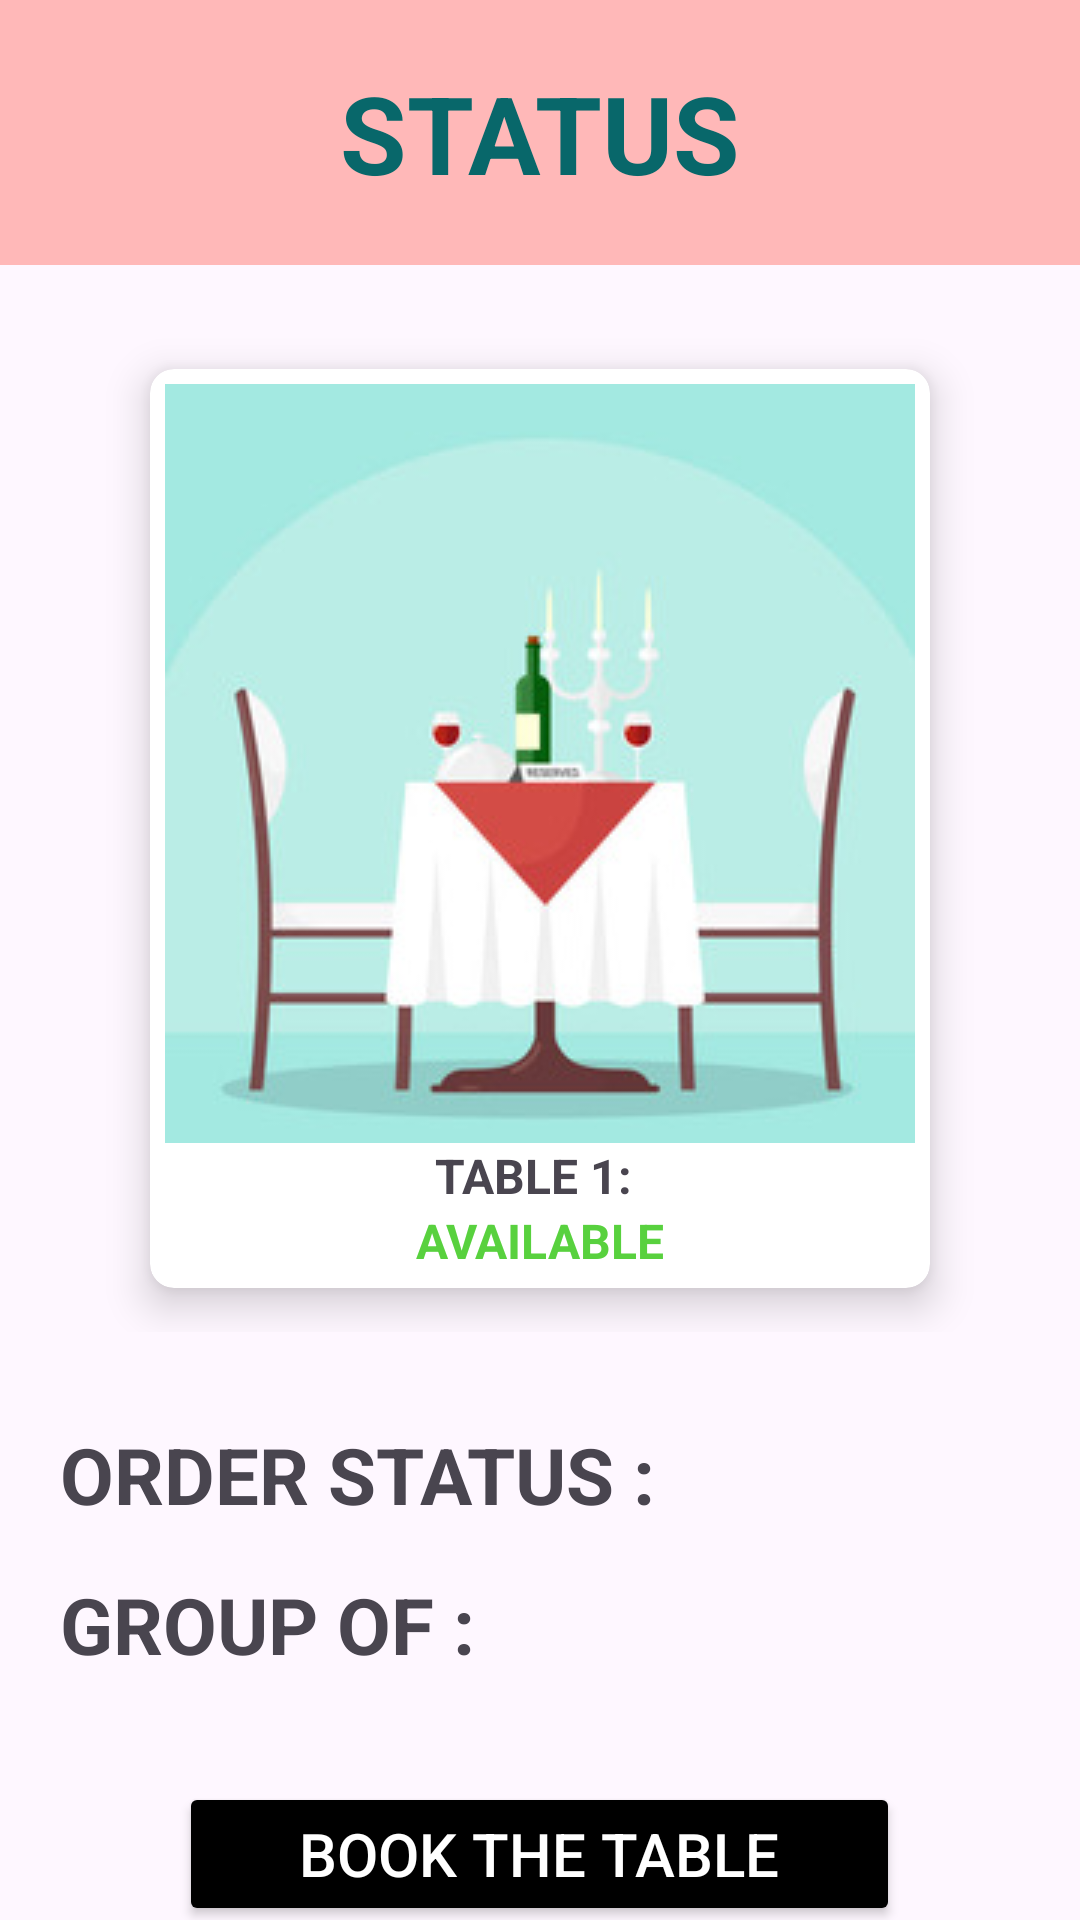

This screen was rendered from an Android layout file. Write that file and the resources it references.
<!-- AndroidManifest.xml: application theme Theme.Restro -->
<!-- res/layout/fragment_status.xml -->
<?xml version="1.0" encoding="utf-8"?>
<ScrollView xmlns:android="http://schemas.android.com/apk/res/android"
    xmlns:app="http://schemas.android.com/apk/res-auto"
    xmlns:tools="http://schemas.android.com/tools"
    android:layout_width="match_parent"
    android:layout_height="match_parent"
    android:scrollbars="none">

    <LinearLayout
        android:layout_width="match_parent"
        android:layout_height="wrap_content"
        tools:context=".MainActivity"
        android:orientation="vertical">

        <LinearLayout
            android:layout_width="match_parent"
            android:layout_height="wrap_content"
            android:background="@color/background"
            android:orientation="vertical">
            <TextView
                android:id="@+id/title_view"
                android:layout_width="wrap_content"
                android:layout_height="wrap_content"
                android:layout_centerHorizontal="true"
                android:layout_marginTop="20dp"
                android:layout_marginBottom="20dp"
                android:text="STATUS"
                android:layout_gravity="center"
                android:textColor="@color/status"
                android:textSize="36sp"
                android:textStyle="bold" />
        </LinearLayout>

        <LinearLayout
            android:layout_width="match_parent"
            android:layout_height="wrap_content"
            android:layout_marginTop="20dp"
            android:layout_marginBottom="20dp"
            android:orientation="vertical">

            <androidx.cardview.widget.CardView
                android:id="@+id/cv"
                android:layout_width="wrap_content"
                android:layout_height="wrap_content"
                android:layout_gravity="center"
                app:cardCornerRadius="8dp"
                app:cardElevation="8dp"
                app:cardUseCompatPadding="true">

                <LinearLayout
                    android:id="@+id/table1"
                    android:layout_width="wrap_content"
                    android:layout_height="wrap_content"
                    android:layout_gravity="center_vertical|center_horizontal"
                    android:layout_margin="5dp"
                    android:gravity="center"
                    android:orientation="vertical">

                    <ImageView
                        android:id="@+id/iv"
                        android:layout_width="wrap_content"
                        android:layout_height="wrap_content"
                        android:src="@drawable/free_table_300" />

                    <TextView
                        android:layout_width="wrap_content"
                        android:layout_height="wrap_content"
                        android:text="TABLE 1: "
                        android:textSize="16sp"
                        android:textStyle="bold" />

                    <TextView
                        android:id="@+id/tv"
                        android:layout_width="wrap_content"
                        android:layout_height="wrap_content"
                        android:text="AVAILABLE"
                        android:textColor="#58D13E"
                        android:textSize="16sp"
                        android:textStyle="bold" />
                </LinearLayout>

            </androidx.cardview.widget.CardView>

        </LinearLayout>

        <LinearLayout
            android:layout_width="match_parent"
            android:layout_height="wrap_content"
            android:layout_marginTop="10dp"
            android:layout_marginLeft="20dp"
            android:orientation="vertical">

            <TextView
                android:id="@+id/order"
                android:layout_width="wrap_content"
                android:layout_height="wrap_content"
                android:layout_marginBottom="15dp"
                android:text="ORDER STATUS : "
                android:textSize="26sp"
                android:textStyle="bold" />

            <TextView
                android:id="@+id/people"
                android:layout_width="wrap_content"
                android:layout_height="wrap_content"
                android:layout_marginBottom="15dp"
                android:text="GROUP OF : "
                android:textSize="26sp"
                android:textStyle="bold" />
        </LinearLayout>

        <Button
            android:id="@+id/btnBook"
            android:layout_width="wrap_content"
            android:layout_height="wrap_content"
            android:layout_gravity="center"
            android:layout_marginTop="20dp"
            android:paddingVertical="10dp"
            android:paddingHorizontal="40dp"
            android:layout_marginBottom="20sp"
            android:backgroundTint="@color/black"
            android:elevation="10dp"
            android:text="BOOK THE TABLE"
            android:textAllCaps="true"
            android:textColor="@color/white"
            android:textSize="20sp"
            app:cornerRadius="15sp"/>

    </LinearLayout>
</ScrollView>
<!-- resources referenced by this layout -->
<resources>
  <color name="background">#FFB8B8</color>
  <color name="black">#FF000000</color>
  <color name="status">#08676A</color>
  <color name="white">#FFFFFFFF</color>
  <!-- drawable free_table_300: jpg bitmap (drawable, 16234 bytes) -->
  <style name="Theme.Restro" parent="Theme.Material3.Light.NoActionBar">
          
          <item name="colorPrimary">@color/purple_500</item>
          <item name="colorPrimaryVariant">@color/purple_700</item>
          <item name="colorOnPrimary">@color/white</item>
          
          <item name="colorSecondary">@color/teal_200</item>
          <item name="colorSecondaryVariant">@color/teal_700</item>
          <item name="colorOnSecondary">@color/white</item>
          
          <item name="android:statusBarColor">?attr/colorPrimaryVariant</item>
          
      </style>
  <color name="purple_500">#FF6200EE</color>
  <color name="purple_700">#FF3700B3</color>
  <color name="teal_200">#FF03DAC5</color>
  <color name="teal_700">#FF018786</color>
</resources>
